Photos from the image-classification dataset "Dataset" in the GitHub repository cartick1907/BTP. Its 5 classes are: MR gad, PET FDG scan, SPECT scan, SPECT T1, SPECT technetium.

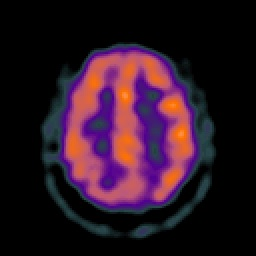
Label: SPECT technetium

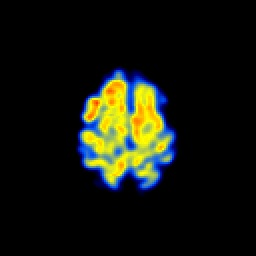
Label: PET FDG scan

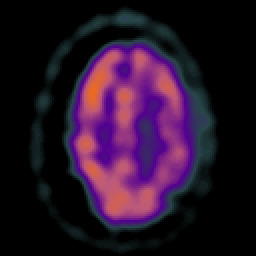
Label: SPECT scan

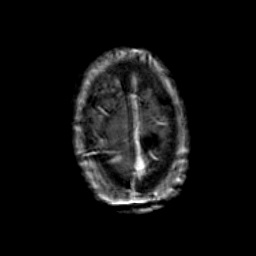
Label: MR gad

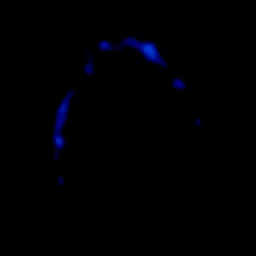
Label: SPECT T1

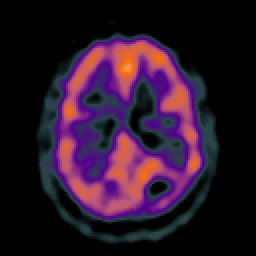
Label: SPECT technetium
